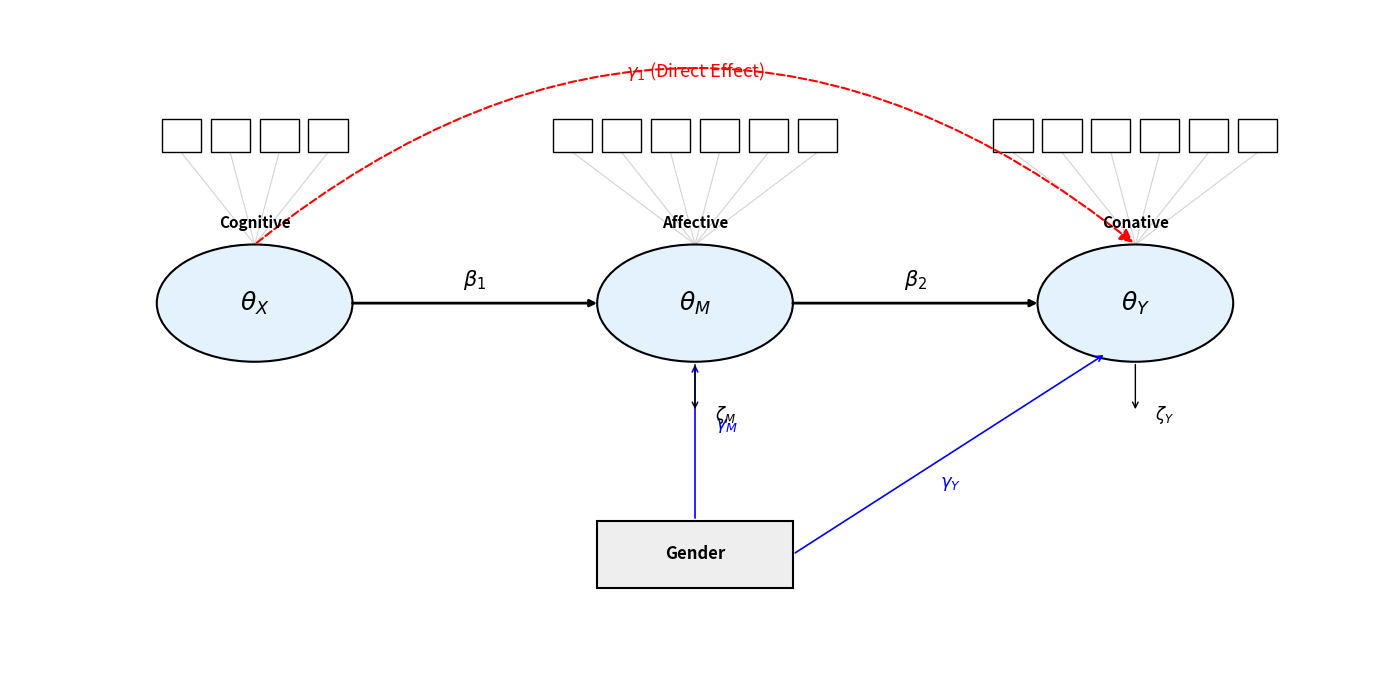

Generate this figure with matplotlib:
import matplotlib.pyplot as plt
import matplotlib.patches as patches

def draw_professional_sem():
    fig, ax = plt.subplots(figsize=(14, 7))
    ax.set_xlim(0, 14)
    ax.set_ylim(0, 8)
    ax.axis('off')

    # 스타일 설정
    latent_style = dict(edgecolor='black', facecolor='#e3f2fd', linewidth=1.5)
    manifest_style = dict(edgecolor='black', facecolor='white', linewidth=1)
    
    # 1. 잠재 변수 (Latent Variables) 좌표 설정
    # (x, y) 중심점 및 타원 반지름
    rx, ry = 1.0, 0.7
    pos_x = (2.5, 4.5)
    pos_m = (7.0, 4.5)
    pos_y = (11.5, 4.5)

    # 타원 생성 및 추가
    for pos, label, sub in [(pos_x, r'$\theta_X$', 'Cognitive'), 
                            (pos_m, r'$\theta_M$', 'Affective'), 
                            (pos_y, r'$\theta_Y$', 'Conative')]:
        ellipse = patches.Ellipse(pos, rx*2, ry*2, **latent_style)
        ax.add_patch(ellipse)
        ax.text(pos[0], pos[1], label, fontsize=18, ha='center', va='center')
        ax.text(pos[0], pos[1]+0.9, sub, fontsize=11, ha='center', fontweight='bold')

    # 2. 관측 변수 (Manifest Items) - 타원 상단 배치
    def draw_manifests(center, count):
        width, height = 0.4, 0.4
        gap = 0.1
        total_w = count * width + (count-1) * gap
        start_x = center[0] - total_w/2
        for i in range(count):
            rect_x = start_x + i*(width+gap)
            rect_y = center[1] + 1.8
            rect = patches.Rectangle((rect_x, rect_y), width, height, **manifest_style)
            ax.add_patch(rect)
            # 타원 경계에서 박스 하단으로 연결선
            ax.plot([center[0], rect_x + width/2], [center[1] + ry, rect_y], 
                    color='lightgray', lw=0.8, zorder=0)

    draw_manifests(pos_x, 4)
    draw_manifests(pos_m, 6) # 시각적 명료성을 위해 6개만 표시
    draw_manifests(pos_y, 6)

    # 3. 구조적 경로 (Structural Paths) - 화살표가 타원 경계에 딱 닿도록 조정
    # X -> M
    ax.annotate('', xy=(pos_m[0]-rx, pos_m[1]), xytext=(pos_x[0]+rx, pos_x[1]),
                arrowprops=dict(arrowstyle='-|>', lw=2, color='black', shrinkA=0, shrinkB=0))
    ax.text((pos_x[0]+pos_m[0])/2, pos_m[1]+0.2, r'$\beta_1$', fontsize=15, ha='center')

    # M -> Y
    ax.annotate('', xy=(pos_y[0]-rx, pos_y[1]), xytext=(pos_m[0]+rx, pos_m[1]),
                arrowprops=dict(arrowstyle='-|>', lw=2, color='black', shrinkA=0, shrinkB=0))
    ax.text((pos_m[0]+pos_y[0])/2, pos_y[1]+0.2, r'$\beta_2$', fontsize=15, ha='center')

    # X -> Y (Direct Effect) - 상단 곡선으로 중첩 완전 제거
    # 타원 상단 정점에서 시작하여 상단 정점으로 도착
    arc = patches.FancyArrowPatch((pos_x[0], pos_x[1]+ry), (pos_y[0], pos_y[1]+ry),
                                  connectionstyle="arc3,rad=-0.4", arrowstyle='-|>', 
                                  lw=1.5, ls='--', color='red', mutation_scale=20)
    ax.add_patch(arc)
    ax.text((pos_x[0]+pos_y[0])/2, 7.2, r'$\gamma_1$ (Direct Effect)', fontsize=13, ha='center', color='red')

    # 4. 공변량: 성별 (Gender) - 하단 배치
    gender_pos = (7.0, 1.5)
    gender_box = patches.Rectangle((gender_pos[0]-1.0, gender_pos[1]-0.4), 2.0, 0.8, 
                                   edgecolor='black', facecolor='#eeeeee', linewidth=1.5)
    ax.add_patch(gender_box)
    ax.text(gender_pos[0], gender_pos[1], 'Gender', fontsize=12, ha='center', va='center', fontweight='bold')

    # Gender -> M, Gender -> Y 경로 (타원 하단 경계로 연결)
    # Gender -> M (수직)
    ax.annotate('', xy=(pos_m[0], pos_m[1]-ry), xytext=(gender_pos[0], gender_pos[1]+0.4),
                arrowprops=dict(arrowstyle='->', color='blue', lw=1.2, shrinkA=2, shrinkB=2))
    ax.text(7.2, 3.0, r'$\gamma_M$', color='blue', fontsize=13)

    # Gender -> Y (대각선)
    ax.annotate('', xy=(pos_y[0]-0.3, pos_y[1]-ry+0.1), xytext=(gender_pos[0]+1.0, gender_pos[1]),
                arrowprops=dict(arrowstyle='->', color='blue', lw=1.2, shrinkA=2, shrinkB=2))
    ax.text(9.5, 2.3, r'$\gamma_Y$', color='blue', fontsize=13)

    # 5. 오차항 (Residuals)
    for pos, label in [(pos_m, r'$\zeta_M$'), (pos_y, r'$\zeta_Y$')]:
        ax.annotate('', xy=(pos[0], pos[1]-ry), xytext=(pos[0], pos[1]-1.3),
                    arrowprops=dict(arrowstyle='<-', lw=1, color='black'))
        ax.text(pos[0]+0.2, pos[1]-1.4, label, fontsize=12)

    plt.tight_layout()
    plt.savefig('standard_sem_final.png', dpi=300, bbox_inches='tight')
    plt.show()

draw_professional_sem()
